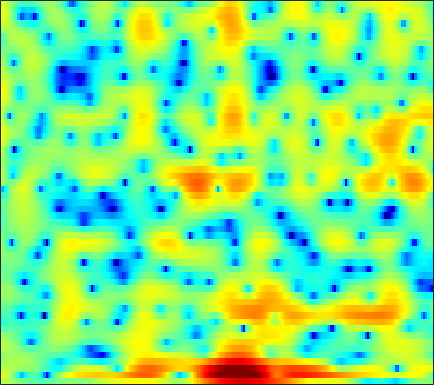

The data file committed next to this chart (first rows):
3.1373, 2.9679, 2.6942, 2.372, 2.095, 1.6921, 1.2517, 0.89978, 0.42174, -0.056186, -0.52544, -0.8503, -1.2559, -1.6134, -1.8522, -2.111, -2.2927, -2.3774, -2.4198, -2.38, -2.2291, -2.0699, -1.8308, -1.539
5.173, 4.931, 4.376, 3.515, 2.629, 1.05, -1.11, -3.225, -6.877, -10.53, -9.869, -7.562, -5.062, -3.527, -2.894, -2.648, -3.009, -3.694, -5.306, -8.076, -13.13, -20.12, -14.77, -8.008
2.408, 2.784, 3.022, 3.002, 2.838, 2.461, 1.978, 1.598, 1.16, 0.8842, 0.7909, 0.7982, 0.8606, 0.8429, 0.734, 0.4352, -0.06858, -0.569, -1.394, -2.33, -3.304, -4.006, -4.841, -5.543
0.5771, 1.082, 1.607, 1.978, 2.174, 2.345, 2.427, 2.441, 2.408, 2.323, 2.18, 2.044, 1.81, 1.513, 1.245, 0.824, 0.3241, -0.1063, -0.7577, -1.512, -2.38, -3.113, -4.203, -5.413
0.7241, 1.039, 1.363, 1.58, 1.675, 1.729, 1.703, 1.642, 1.518, 1.354, 1.164, 1.011, 0.7848, 0.547, 0.3643, 0.1178, -0.1302, -0.3189, -0.5701, -0.8263, -1.093, -1.304, -1.601, -1.911
2.224, 2.236, 2.179, 2.034, 1.865, 1.564, 1.164, 0.8057, 0.2672, -0.3345, -0.9525, -1.393, -1.903, -2.263, -2.403, -2.4, -2.211, -1.98, -1.605, -1.206, -0.8235, -0.5669, -0.2843, -0.08011
3.012, 2.825, 2.511, 2.11, 1.741, 1.136, 0.3633, -0.3438, -1.49, -2.953, -4.834, -6.625, -9.724, -13.64, -15.35, -12.52, -8.741, -6.522, -4.25, -2.532, -1.195, -0.3847, 0.4898, 1.171
1.196, 1.027, 0.7696, 0.4488, 0.1579, -0.3164, -0.9015, -1.425, -2.255, -3.263, -4.438, -5.394, -6.624, -7.506, -7.68, -7.123, -5.934, -4.865, -3.418, -2.076, -0.8904, -0.1032, 0.8071, 1.576
-2.818, -2.56, -2.251, -2.056, -2.008, -2.072, -2.246, -2.449, -2.762, -3.077, -3.382, -3.584, -3.78, -3.843, -3.776, -3.527, -3.117, -2.733, -2.138, -1.442, -0.6708, -0.05661, 0.7798, 1.596
-7.228, -5.673, -4.342, -3.625, -3.402, -3.481, -3.837, -4.237, -4.752, -5.047, -5.052, -4.889, -4.542, -4.197, -4.005, -3.852, -3.825, -3.863, -3.912, -3.762, -3.151, -2.351, -0.9451, 0.6122
-4.253, -3.608, -3.1, -3.089, -3.43, -4.482, -6.348, -8.604, -13.51, -21.84, -15.54, -11.2, -7.814, -5.892, -5.135, -4.894, -5.426, -6.388, -8.84, -14.21, -28.45, -13.11, -5.908, -1.77
-2.291, -1.967, -1.798, -1.984, -2.308, -2.999, -3.927, -4.756, -5.895, -6.55, -6.467, -6.046, -5.346, -4.729, -4.382, -4.144, -4.203, -4.374, -4.612, -4.665, -4.277, -3.612, -2.276, -0.6382
-0.3231, -0.1908, -0.1413, -0.2242, -0.3876, -0.7117, -1.106, -1.403, -1.814, -2.185, -2.469, -2.604, -2.768, -2.98, -3.158, -3.383, -3.64, -3.869, -4.15, -4.251, -4.019, -3.6, -2.716, -1.511
1.451, 1.482, 1.428, 1.286, 1.096, 0.748, 0.2955, -0.05753, -0.5222, -1.012, -1.479, -1.798, -2.173, -2.55, -2.899, -3.494, -4.292, -5.099, -6.645, -8.89, -11.76, -12.74, -9.861, -5.817
1.455, 1.551, 1.494, 1.221, 0.8711, 0.2389, -0.6203, -1.395, -2.489, -3.553, -4.388, -4.777, -4.866, -4.587, -4.338, -4.187, -4.28, -4.537, -5.19, -6.215, -7.123, -7.087, -5.69, -3.348
-0.01301, 0.1864, 0.1848, -0.1558, -0.6239, -1.578, -2.97, -4.424, -7.126, -11.19, -18.5, -22.49, -13.99, -9.486, -7.375, -5.4, -4.073, -3.357, -2.613, -1.971, -1.341, -0.8168, 0.01628, 0.9586
-1.262, -1.008, -0.9018, -1.056, -1.354, -2.025, -2.946, -3.83, -5.244, -6.706, -7.776, -8.083, -7.574, -6.442, -5.545, -4.378, -3.291, -2.582, -1.724, -0.9049, -0.1215, 0.4366, 1.17, 1.893
-1.603, -1.236, -0.9553, -0.8574, -0.9241, -1.192, -1.585, -1.931, -2.458, -2.986, -3.388, -3.609, -3.788, -3.78, -3.649, -3.389, -3.013, -2.632, -2.02, -1.331, -0.5653, 0.03873, 0.829, 1.573
-0.8098, -0.4258, -0.106, 0.00302, -0.01272, -0.1173, -0.3647, -0.5946, -0.949, -1.397, -1.945, -2.374, -3.035, -3.775, -4.3, -4.904, -5.267, -5.22, -4.687, -3.712, -2.524, -1.571, -0.3259, 0.7984
0.6404, 0.6347, 0.5208, 0.2966, 0.1228, -0.05305, -0.2143, -0.3587, -0.5758, -0.9122, -1.505, -2.128, -3.26, -4.961, -6.734, -9.959, -14.73, -17.78, -13.84, -9.3, -6.074, -4.218, -2.167, -0.4046
1.309, 0.5522, -0.6927, -2.005, -2.846, -3.375, -2.922, -2.273, -1.466, -0.9276, -0.7872, -1.042, -1.766, -3.017, -4.349, -6.421, -8.52, -9.55, -9.566, -8.728, -7.515, -6.355, -4.455, -2.278
1.148, -0.09326, -2.464, -6.368, -11.66, -18.99, -8.7, -4.908, -1.918, -0.2366, 0.7016, 0.9776, 0.877, 0.4358, -0.1562, -1.241, -2.54, -3.745, -5.773, -8.747, -14.82, -27.11, -12.6, -5.778
-0.2005, -0.4963, -1.103, -1.769, -2.094, -2.171, -1.575, -0.9183, 0.03936, 0.8609, 1.384, 1.629, 1.667, 1.444, 1.122, 0.4559, -0.4079, -1.188, -2.376, -3.57, -4.53, -4.727, -4.146, -2.842
-2.007, -1.525, -1.022, -0.5818, -0.2796, 0.123, 0.5374, 0.8752, 1.274, 1.617, 1.847, 1.925, 1.933, 1.745, 1.523, 1.128, 0.6017, 0.1862, -0.4097, -0.9658, -1.389, -1.636, -1.758, -1.719
-3.154, -2.278, -1.246, -0.3696, 0.1706, 0.8411, 1.368, 1.711, 2.076, 2.328, 2.491, 2.512, 2.454, 2.266, 2.048, 1.678, 1.198, 0.796, 0.2059, -0.4312, -1.065, -1.553, -2.17, -2.762
-3.495, -2.403, -1.146, -0.1048, 0.5611, 1.322, 1.954, 2.322, 2.715, 2.967, 3.086, 3.09, 2.953, 2.723, 2.449, 1.972, 1.394, 0.8674, 0.09566, -0.8067, -1.832, -2.648, -3.899, -5.234
-2.989, -2.014, -0.8532, 0.152, 0.8655, 1.649, 2.319, 2.733, 3.138, 3.4, 3.473, 3.443, 3.255, 2.897, 2.543, 1.932, 1.193, 0.5549, -0.424, -1.536, -2.854, -3.993, -5.794, -8.05
-2.398, -1.877, -1.056, -0.08766, 0.6379, 1.606, 2.415, 2.93, 3.436, 3.725, 3.812, 3.711, 3.425, 2.88, 2.374, 1.554, 0.5963, -0.1569, -1.263, -2.363, -3.551, -4.536, -5.963, -7.719
-4.772, -4.978, -3.862, -1.813, -0.4057, 1.279, 2.603, 3.343, 4.076, 4.461, 4.577, 4.401, 3.908, 3.07, 2.211, 0.8183, -0.8175, -2.039, -3.429, -4.304, -4.72, -4.937, -5.241, -5.696
-8.758, -11.72, -7.049, -2.778, -0.6235, 1.372, 2.852, 3.679, 4.504, 5.025, 5.172, 5.057, 4.449, 3.444, 2.179, -0.1322, -3.759, -7.802, -16.32, -13.46, -8.24, -6.261, -5.098, -4.704
1.622, 0.782, 0.06463, -0.2327, -0.3273, 0.0524, 0.6362, 1.369, 2.373, 3.3, 3.892, 4.152, 4.091, 3.517, 2.798, 1.332, -0.5517, -2.126, -3.763, -4.354, -4.092, -3.937, -4.052, -4.861
3.771, 2.396, 0.2521, -2.522, -5.284, -9.633, -9.108, -5.852, -2.162, 0.2625, 1.972, 2.773, 3.477, 3.66, 3.637, 3.274, 2.772, 2.26, 1.621, 0.8716, 0.1316, -0.6, -1.761, -3.483
3.13, 1.788, -0.3077, -2.627, -4.708, -6.681, -6.87, -5.562, -3.513, -1.627, -0.1107, 0.7498, 1.604, 2.194, 2.459, 2.632, 2.606, 2.477, 2.187, 1.757, 1.225, 0.7196, -0.08404, -0.985
2.463, 1.383, -0.1095, -1.562, -2.482, -3.444, -3.863, -3.794, -3.317, -2.495, -1.643, -0.978, -0.2286, 0.4743, 0.8177, 1.218, 1.414, 1.519, 1.492, 1.421, 1.226, 1.041, 0.7127, 0.3727
2.619, 1.456, -0.2668, -2.213, -3.607, -5.43, -6.385, -6.442, -5.552, -4.322, -3.014, -2.189, -1.162, -0.4387, 0.03666, 0.4838, 0.8411, 1.022, 1.22, 1.332, 1.384, 1.398, 1.389, 1.32
3.88, 2.624, 0.4738, -2.361, -5.196, -11.1, -29.73, -16.92, -9.194, -5.584, -3.454, -2.317, -1.301, -0.6685, -0.3009, 0.000183, 0.2625, 0.4023, 0.6631, 0.8976, 1.188, 1.383, 1.627, 1.79
5.641, 4.653, 3.11, 1.291, -0.1315, -1.946, -3.086, -3.369, -2.949, -2.276, -1.704, -1.389, -1.357, -1.462, -1.782, -2.201, -2.645, -2.729, -2.575, -1.94, -1.125, -0.4823, 0.2389, 0.8117
6.264, 5.558, 4.551, 3.542, 2.734, 1.873, 1.124, 0.6949, 0.2266, -0.2266, -0.7089, -1.304, -2.252, -3.658, -5.114, -7.66, -11.1, -13.45, -12.85, -9.283, -6.32, -4.543, -2.748, -1.482
5.867, 5.135, 4.118, 3.205, 2.623, 2.015, 1.541, 1.283, 0.8745, 0.3826, -0.3306, -1.073, -2.308, -4.161, -5.777, -8.643, -12, -13.88, -14.01, -11.44, -8.559, -6.785, -4.547, -2.796
5.061, 3.662, 1.618, -0.1744, -0.7614, -0.6695, 0.047, 0.5803, 1.008, 1.12, 0.8093, 0.3488, -0.6285, -2.06, -3.345, -5.415, -7.809, -9.529, -11.77, -12.02, -9.854, -7.636, -4.792, -2.442
4.283, 1.955, -2.622, -11.54, -17.51, -6.382, -2.136, -0.4503, 0.9089, 1.537, 1.641, 1.489, 0.8639, -0.08878, -1.069, -2.857, -5.186, -7.566, -11.94, -14.32, -10.01, -6.879, -3.613, -1.341
4.533, 3.279, 1.488, -0.08462, -0.6916, -0.8941, -0.6077, -0.2587, 0.1215, 0.354, 0.4735, 0.4254, 0.228, -0.1469, -0.5612, -1.28, -2.128, -2.774, -3.449, -3.646, -3.329, -2.853, -2.058, -1.25
5.481, 4.708, 3.608, 2.443, 1.61, 0.5466, -0.3958, -0.9736, -1.528, -1.686, -1.51, -1.262, -0.8398, -0.5327, -0.4181, -0.347, -0.4521, -0.5997, -0.7758, -1.026, -1.276, -1.399, -1.67, -1.931
6.64, 5.963, 4.845, 3.49, 2.241, 0.2583, -2.18, -4.426, -7.465, -8.198, -6.027, -4.06, -2.086, -0.6898, 0.02967, 0.6165, 0.8854, 0.9066, 0.7044, 0.2846, -0.3322, -0.9419, -1.927, -3.189
6.745, 6.153, 5.109, 3.782, 2.542, 0.5218, -2.077, -4.55, -8.169, -9.065, -6.167, -4.014, -1.819, -0.2827, 0.4891, 1.112, 1.363, 1.325, 0.9566, 0.3096, -0.65, -1.637, -3.237, -5.329
5.565, 5.072, 4.266, 3.298, 2.487, 1.371, 0.2541, -0.4829, -1.163, -1.37, -1.1, -0.701, -0.01537, 0.5505, 0.8745, 1.111, 1.07, 0.8502, 0.32, -0.5347, -1.727, -2.844, -4.66, -6.851
4.439, 3.946, 3.191, 2.365, 1.781, 1.061, 0.5307, 0.3049, 0.213, 0.336, 0.616, 0.9052, 1.261, 1.54, 1.669, 1.673, 1.455, 1.127, 0.4755, -0.4803, -1.751, -2.901, -4.739, -6.907
3.651, 2.965, 1.835, 0.5356, -0.4337, -1.512, -1.926, -1.714, -0.9416, 0.0649, 1.037, 1.66, 2.294, 2.747, 2.921, 2.945, 2.735, 2.418, 1.748, 0.8229, -0.3786, -1.464, -3.242, -5.38
2.642, 1.743, 0.05283, -2.425, -5.136, -11.1, -15.94, -9.732, -4.437, -1.281, 0.7771, 1.859, 2.878, 3.524, 3.776, 3.86, 3.692, 3.417, 2.821, 2.018, 1.014, 0.1367, -1.243, -2.825
0.9909, 0.444, -0.5602, -1.858, -3.057, -4.504, -4.812, -3.964, -2.135, -0.3484, 1.091, 1.926, 2.725, 3.174, 3.322, 3.291, 3.031, 2.698, 2.105, 1.37, 0.54, -0.1319, -1.025, -1.949
-1.031, -0.8078, -0.5716, -0.4297, -0.3548, -0.2058, 0.08815, 0.4219, 0.9701, 1.558, 2.103, 2.415, 2.67, 2.712, 2.616, 2.287, 1.73, 1.164, 0.2982, -0.6696, -1.641, -2.302, -2.92, -3.244
-4.02, -2.493, -0.8895, 0.2455, 0.9208, 1.595, 2.078, 2.355, 2.648, 2.859, 2.961, 2.946, 2.812, 2.535, 2.192, 1.537, 0.6105, -0.2816, -1.806, -3.764, -6.092, -7.725, -8.704, -7.543
-4.576, -2.3, -0.2355, 1.161, 1.855, 2.471, 2.812, 2.935, 2.97, 2.881, 2.679, 2.482, 2.142, 1.696, 1.267, 0.5531, -0.3764, -1.252, -2.867, -5.207, -8.724, -12.54, -15.71, -10.42
0.549, 1.189, 1.918, 2.375, 2.493, 2.44, 2.174, 1.868, 1.361, 0.807, 0.2873, -0.06698, -0.5185, -0.9893, -1.314, -1.711, -2.061, -2.346, -2.759, -3.198, -3.631, -3.791, -3.652, -2.93
4.006, 3.922, 3.668, 3.148, 2.602, 1.575, 0.2354, -0.9381, -2.581, -3.991, -4.875, -5.268, -5.696, -6.162, -6.534, -6.749, -6.302, -5.561, -4.247, -2.974, -1.9, -1.219, -0.4092, 0.2723
5.702, 5.301, 4.504, 3.385, 2.3, 0.3951, -2.224, -4.901, -9.948, -17.4, -16.41, -13.2, -11.49, -12.05, -14.17, -22.23, -18.64, -11.67, -6.729, -3.666, -1.566, -0.4132, 0.7245, 1.474
5.913, 5.375, 4.426, 3.224, 2.111, 0.3078, -1.898, -3.83, -6.651, -9.008, -9.717, -9.26, -8.73, -8.653, -8.765, -8.698, -7.671, -6.238, -4.02, -2.069, -0.5325, 0.3529, 1.163, 1.64
5.038, 4.428, 3.48, 2.379, 1.474, 0.2248, -1.007, -1.862, -2.837, -3.523, -3.882, -3.967, -3.85, -3.592, -3.355, -2.865, -2.197, -1.594, -0.7747, 0.005503, 0.662, 1.011, 1.291, 1.308
